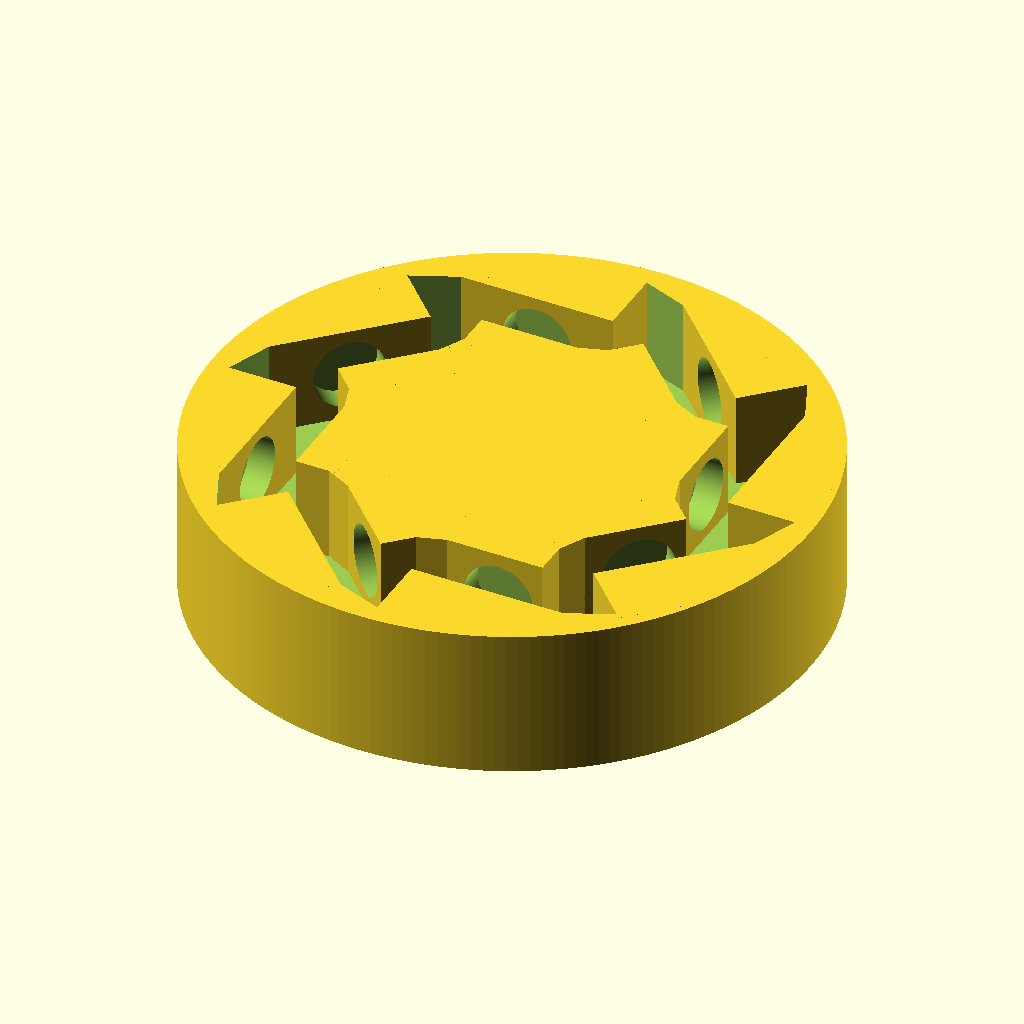
Cell 1 — every parameter at its default value.
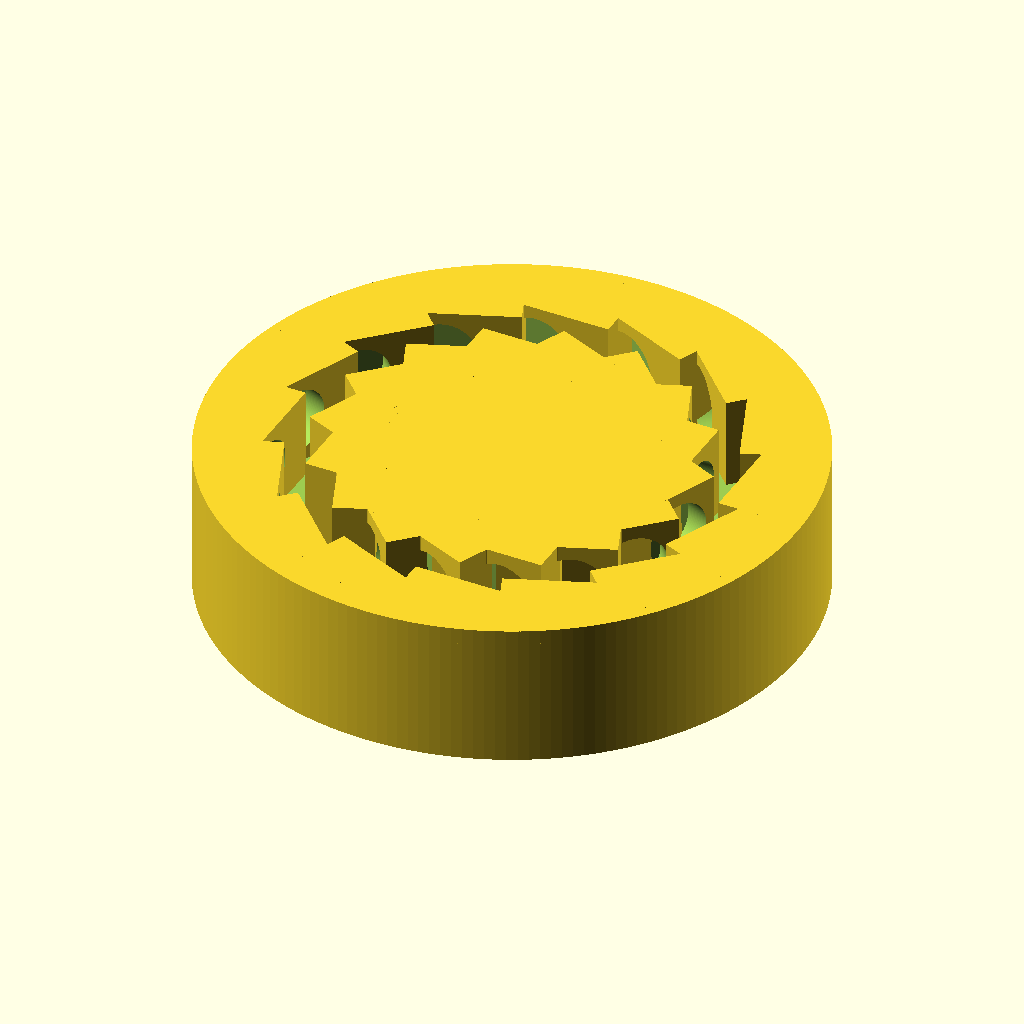
Cell 2 — parts set to 16, the other parameters unchanged.
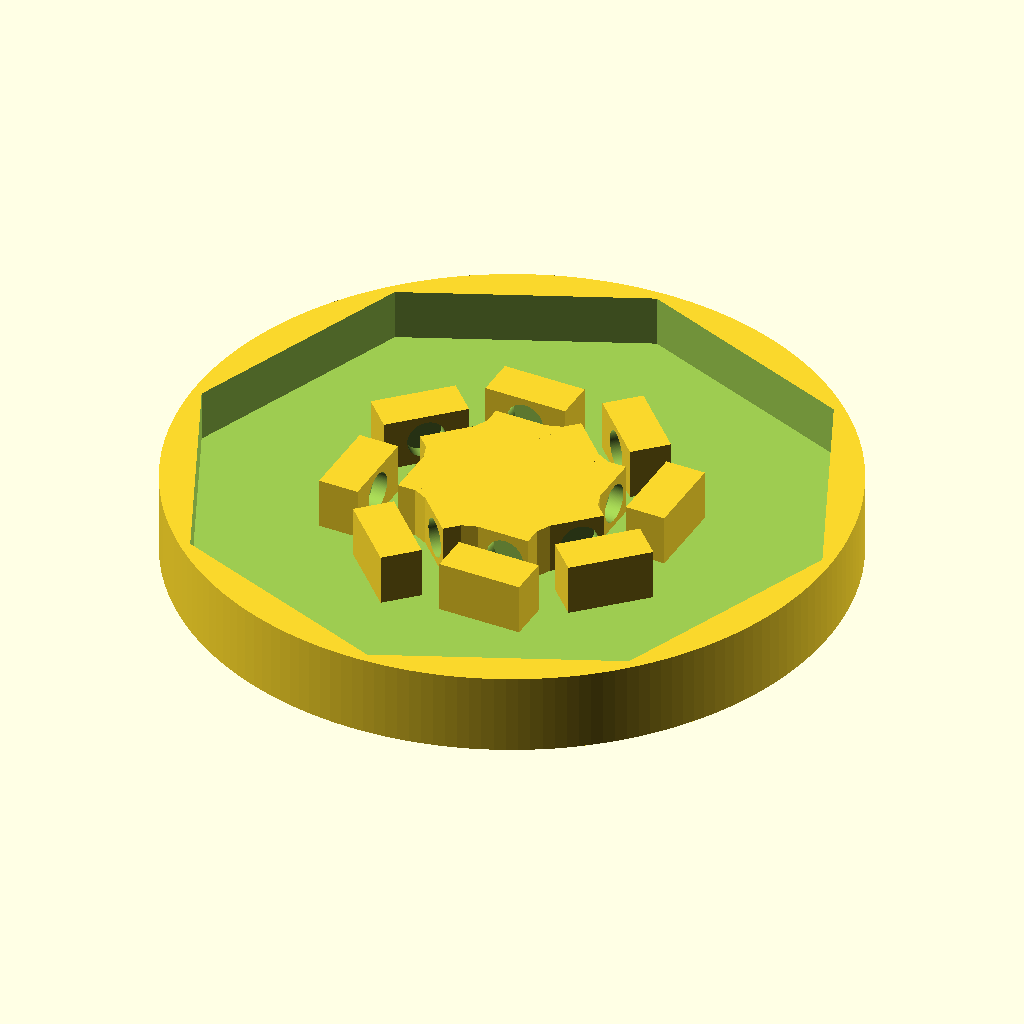
Cell 3: the same model with outer_diameter = 180.
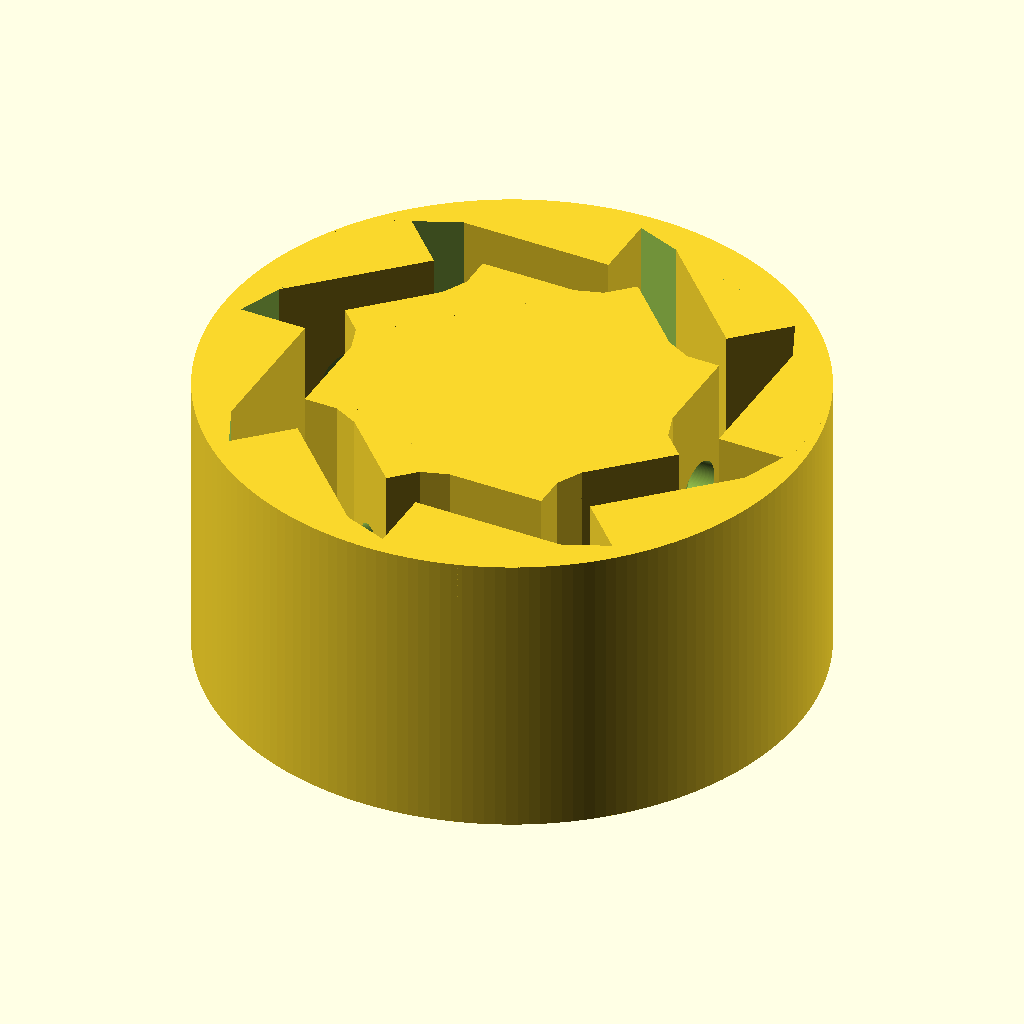
Cell 4: the same model with outer_height = 44.
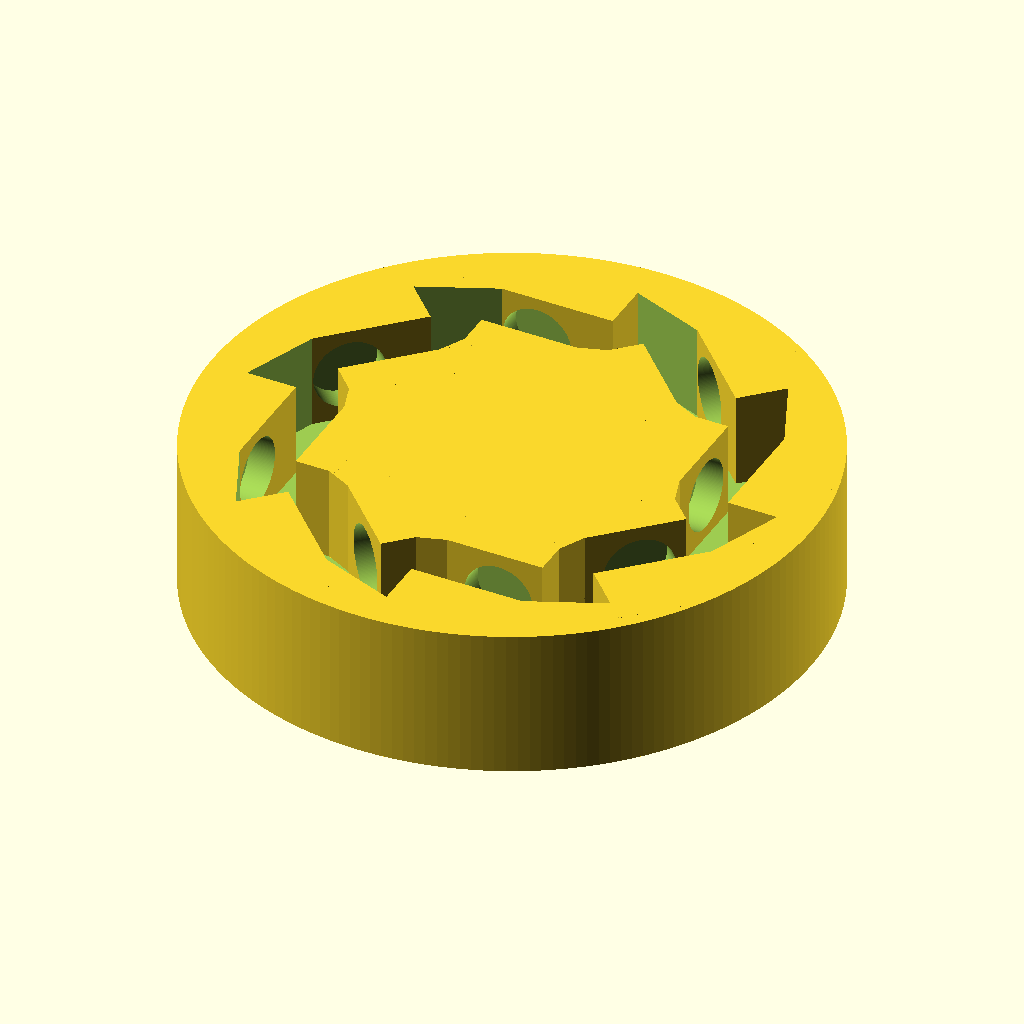
Cell 5: the same model with outer_padding = 11.
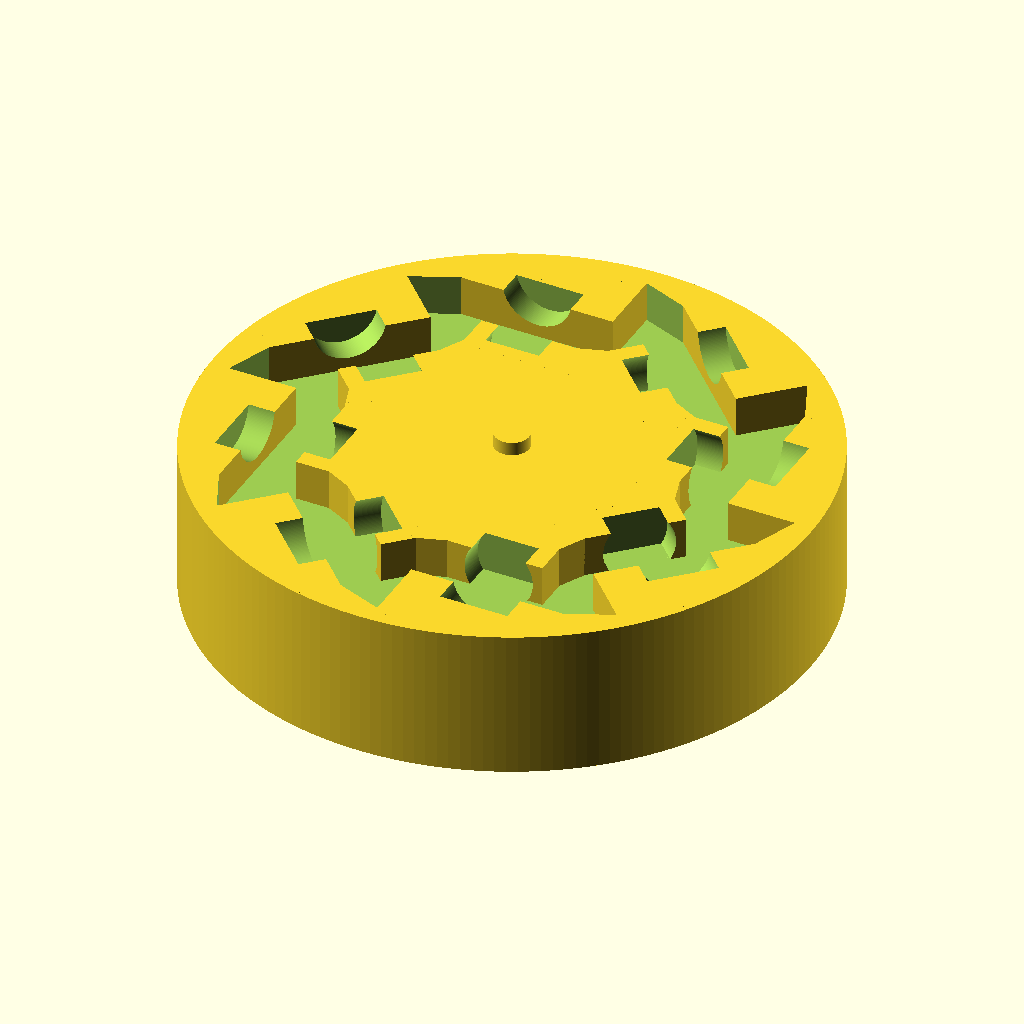
Cell 6: outer_bottom_thicnkess = 16 (everything else at default).
The same orthographic view direction (rotation 55°, 0°, 25°; colour scheme Cornfield) for every cell, with the view re-fitted per cell, so scale and position can differ between cells.
Source of the model, michal_engine.scad:
parts = 8;

outer_diameter = 90;
outer_height = 22;
outer_padding = 5.5;
outer_bottom_thicnkess = 8;
outer_axle_diameter = 10.2;

inner_diameter = 51;
inner_height = outer_height - outer_bottom_thicnkess;

magnet_diameter = 10;
magnet_height = 4;

bearing_spacer = 0.2;

difference() {
    translate([0, 0, 0]) {
        outer();
        translate([0, 0, outer_bottom_thicnkess + 0.2]) rotate([0, 0, 0]) inner();
    }
    translate([-10, -10, -1]) {
        //cube([70, 70, 40]);
    }
    translate([-0, -0, -1]) {
        //cube([70, 70, 40]);
    }
    
    translate([-80, 4, -1]) {
        //#cube([170, 70, 40]);
    }
    translate([4, -80, -1]) {
        //#cube([70, 170, 40]);
    }
}

module outer() {
    difference() {
        cylinder(d = outer_diameter, h = outer_height, $fn = 180);
        translate([0, 0, outer_bottom_thicnkess]) 
            cylinder(d = outer_diameter - outer_padding, h = outer_height, $fn = parts);
        translate([0, 0, -1]) 
            cylinder(d = outer_axle_diameter, h = outer_height, $fn = 360);
        outer_holders(true);
    }
    difference() {
        outer_holders();
        translate([0, 0, -1]) difference() {
            cylinder(d = outer_diameter * 2, h = outer_height + 2, $fn = 180);
            translate([0, 0, -1]) cylinder(d = outer_diameter, h = outer_height + 4, $fn = 180);
        }
    }
}

module outer_holders(for_diff = false) {
    diameter = 0.0;
    angle = -2;
    
    for(i = [0:parts])
       rotate(i * 360 / parts)
            translate([32, diameter / 2, 0]) {
                rotate([0, 0, angle]) 
                    magnet_holder_outer(for_diff);
            }
}

module inner() {
    difference() {
        rotate([0, 0, -6]) cylinder(d = inner_diameter, h = inner_height, $fn = parts);
        // axle hole
        //translate([0, 0, -1]) 
        //    cylinder(d = outer_axle_diameter, h = outer_height, $fn = 360);
        inner_holders(true);
    }
    inner_holders();
    
    // bearing axle
    translate([0, 0, -8]) 
        cylinder(d = 5.1, h = outer_bottom_thicnkess, $fn = 360);
        
    // bearing spacer
    translate([0, 0, -bearing_spacer]) 
        cylinder(d = 8, h = bearing_spacer, $fn = 360);
}

module inner_holders(for_diff = false) {
    diameter = -2.0;
    angle = -2;
    
    for(i = [0:parts])
       rotate(i * 360 / parts)
            translate([18, diameter / 2, 0]) {
                rotate([0, 0, angle]) 
                    magnet_holder_inner(for_diff);
            }
}

module magnet_holder_outer(for_diff = false) {
    width = 22.8;
    y_pos = outer_bottom_thicnkess - 4;
    if (for_diff) {
        translate([-0.1, width / 2, outer_height / 2 + y_pos]) 
            rotate([0, 90, 0]) 
                cylinder(d = magnet_diameter + 0.3, h = magnet_height, $fn = 180);
    } else {
        difference() {
            cube([11, width, outer_height]);
            translate([-0.1, width / 2, outer_height / 2 + y_pos]) 
                rotate([0, 90, 0]) 
                    cylinder(d = magnet_diameter + 0.3, h = magnet_height, $fn = 180);
        }
    }
}

module magnet_holder_inner(for_diff = false) {
    width = 17.2;
    y_pos = -bearing_spacer;
    x_pos = 2; 
    if (for_diff) {
        translate([6 - magnet_height + 0.1, width / 2 + x_pos, inner_height / 2 + y_pos]) 
            rotate([0, 90, 0]) 
                cylinder(d = magnet_diameter + 0.3, h = magnet_height, $fn = 180);
    } else {
        difference() {
            cube([6, width, inner_height]);
            translate([6 - magnet_height + 0.1, width / 2 + x_pos, inner_height / 2 + y_pos]) 
                rotate([0, 90, 0]) 
                    cylinder(d = magnet_diameter + 0.3, h = magnet_height, $fn = 180);
        }
    }
}
Parameter table extracted from the source (name, type, default, range or options):
parts: number, default 8
outer_diameter: number, default 90
outer_height: number, default 22
outer_padding: number, default 5.5
outer_bottom_thicnkess: number, default 8
outer_axle_diameter: number, default 10.2
inner_diameter: number, default 51
magnet_diameter: number, default 10
magnet_height: number, default 4
bearing_spacer: number, default 0.2
